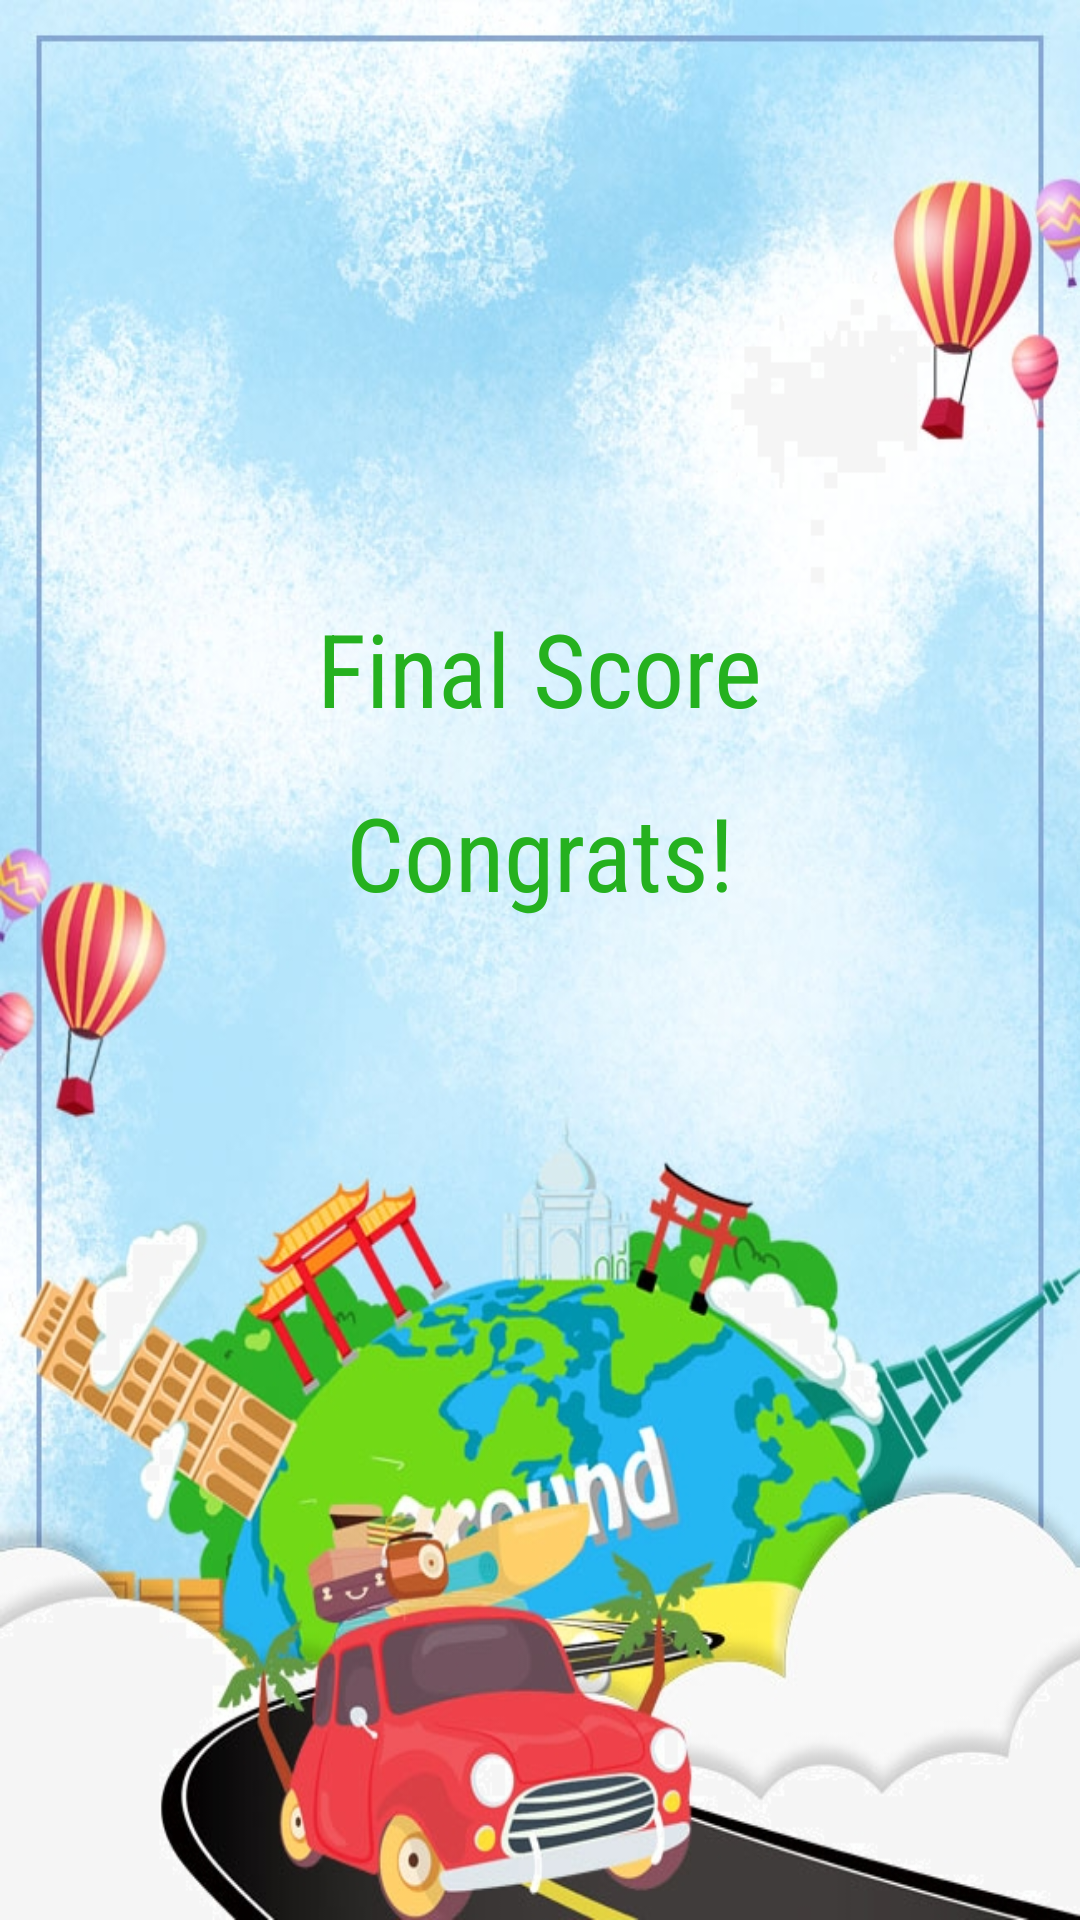

Layout XML and referenced resources for this Android screen:
<!-- AndroidManifest.xml: application theme Theme.MathsGamingQuiz -->
<!-- res/layout/activity_final.xml -->
<?xml version="1.0" encoding="utf-8"?>
<androidx.constraintlayout.widget.ConstraintLayout xmlns:android="http://schemas.android.com/apk/res/android"
    xmlns:app="http://schemas.android.com/apk/res-auto"
    xmlns:tools="http://schemas.android.com/tools"
    android:id="@+id/main"
    android:layout_width="match_parent"
    android:layout_height="match_parent"
    tools:context=".Final">

    
    <ImageView
        android:id="@+id/imageView4"
        android:layout_width="0dp"
        android:layout_height="0dp"
        android:scaleType="fitXY"
        app:srcCompat="@drawable/bg4"
        app:layout_constraintTop_toTopOf="parent"
        app:layout_constraintBottom_toBottomOf="parent"
        app:layout_constraintStart_toStartOf="parent"
        app:layout_constraintEnd_toEndOf="parent" />

    
    <TextView
        android:id="@+id/txtFinalScore"
        android:layout_width="wrap_content"
        android:layout_height="wrap_content"
        android:fontFamily="sans-serif-condensed"
        android:text="Final Score"
        android:textColor="#25B11F"
        android:textSize="34sp"
        app:layout_constraintTop_toTopOf="parent"
        app:layout_constraintStart_toStartOf="parent"
        app:layout_constraintEnd_toEndOf="parent"
        android:layout_marginTop="200dp" />

    
    <TextView
        android:id="@+id/txtFinal"
        android:layout_width="wrap_content"
        android:layout_height="wrap_content"
        android:fontFamily="sans-serif-condensed"
        android:text="Congrats!"
        android:textColor="#25B11F"
        android:textSize="34sp"
        app:layout_constraintTop_toBottomOf="@id/txtFinalScore"
        app:layout_constraintStart_toStartOf="parent"
        app:layout_constraintEnd_toEndOf="parent"
        android:layout_marginTop="16dp" />

</androidx.constraintlayout.widget.ConstraintLayout>
<!-- resources referenced by this layout -->
<resources>
  <!-- drawable bg4: png bitmap (drawable, 1033684 bytes) -->
  <style name="Theme.MathsGamingQuiz" parent="Base.Theme.MathsGamingQuiz" />
  <style name="Base.Theme.MathsGamingQuiz" parent="Theme.Material3.DayNight.NoActionBar">
          
          
      </style>
</resources>
